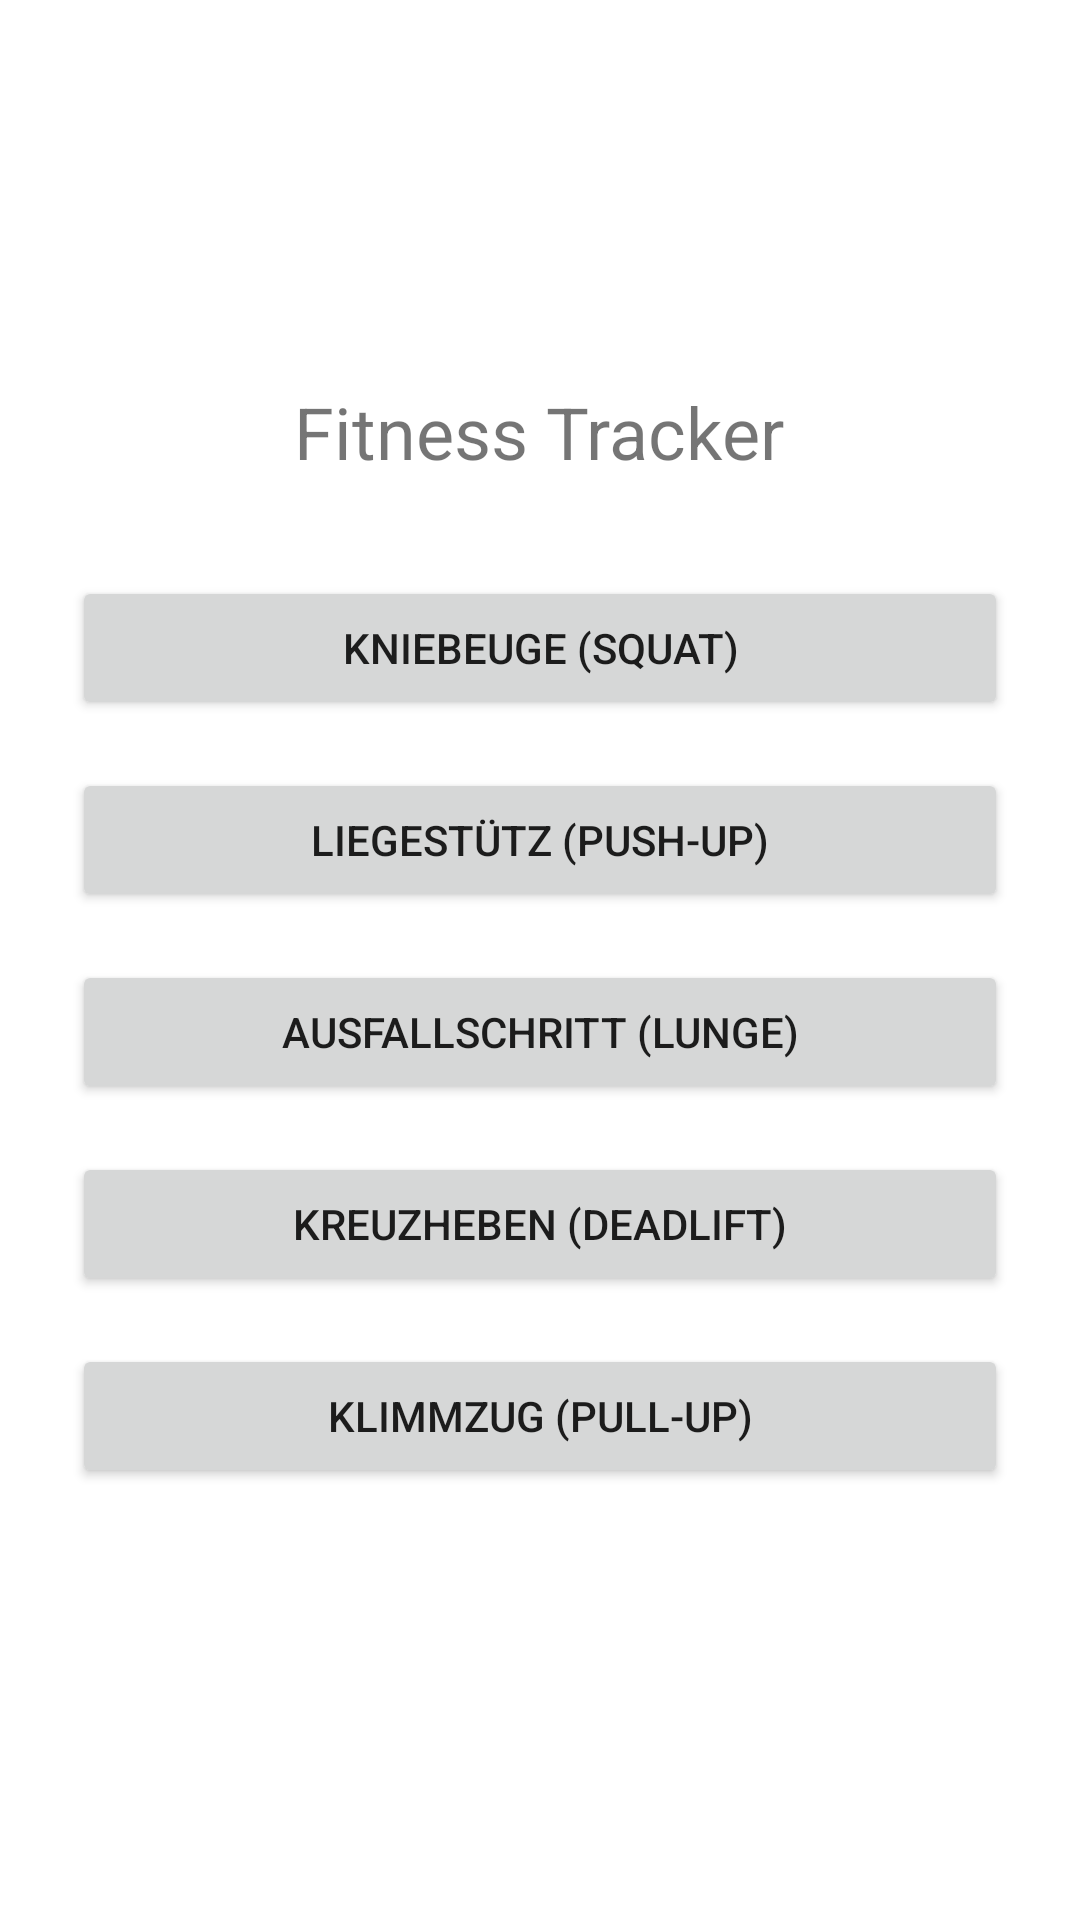

Write the Android layout XML for this screen, with the resource values it uses.
<!-- AndroidManifest.xml: application theme Theme.GesundheitsManager -->
<!-- res/layout/fragment_fitness.xml -->
<?xml version="1.0" encoding="utf-8"?>

<FrameLayout xmlns:android="http://schemas.android.com/apk/res/android"
    android:layout_width="match_parent"
    android:layout_height="match_parent"
    android:background="@android:color/white">
    <LinearLayout
        android:layout_width="match_parent"
        android:layout_height="match_parent"
        android:orientation="vertical"
        android:gravity="center"
        android:padding="24dp">
        <TextView
            android:layout_width="wrap_content"
            android:layout_height="wrap_content"
            android:text="Fitness Tracker"
            android:textSize="24sp"
            android:layout_gravity="center"
            android:layout_marginBottom="32dp"/>
        <Button
            android:id="@+id/buttonSquat"
            android:layout_width="match_parent"
            android:layout_height="wrap_content"
            android:text="Kniebeuge (Squat)"
            android:layout_marginBottom="16dp"/>
        <Button
            android:id="@+id/buttonPushUp"
            android:layout_width="match_parent"
            android:layout_height="wrap_content"
            android:text="Liegestütz (Push-up)"
            android:layout_marginBottom="16dp"/>
        <Button
            android:id="@+id/buttonLunge"
            android:layout_width="match_parent"
            android:layout_height="wrap_content"
            android:text="Ausfallschritt (Lunge)"
            android:layout_marginBottom="16dp"/>
        <Button
            android:id="@+id/buttonDeadlift"
            android:layout_width="match_parent"
            android:layout_height="wrap_content"
            android:text="Kreuzheben (Deadlift)"
            android:layout_marginBottom="16dp"/>
        <Button
            android:id="@+id/buttonPullUp"
            android:layout_width="match_parent"
            android:layout_height="wrap_content"
            android:text="Klimmzug (Pull-up)"
            android:layout_marginBottom="16dp"/>
    </LinearLayout>
</FrameLayout>
<!-- resources referenced by this layout -->
<resources>
  <style name="Theme.GesundheitsManager" parent="Theme.MaterialComponents.DayNight.DarkActionBar">
          
          <item name="colorPrimary">@color/purple_500</item>
          <item name="colorPrimaryVariant">@color/purple_700</item>
          <item name="colorOnPrimary">@color/white</item>
          
          <item name="colorSecondary">@color/teal_200</item>
          <item name="colorSecondaryVariant">@color/teal_700</item>
          <item name="colorOnSecondary">@color/black</item>
          
          <item name="android:statusBarColor">?attr/colorPrimaryVariant</item>
          
      </style>
  <!-- not gathered from this repository: default colours our renderer supplied (Android Studio template values) -->
  <color name="purple_500">#FF6200EE</color>
  <color name="purple_700">#FF3700B3</color>
  <color name="teal_200">#FF03DAC5</color>
  <color name="teal_700">#FF018786</color>
  <color name="black">#FF000000</color>
  <color name="white">#FFFFFFFF</color>
</resources>
